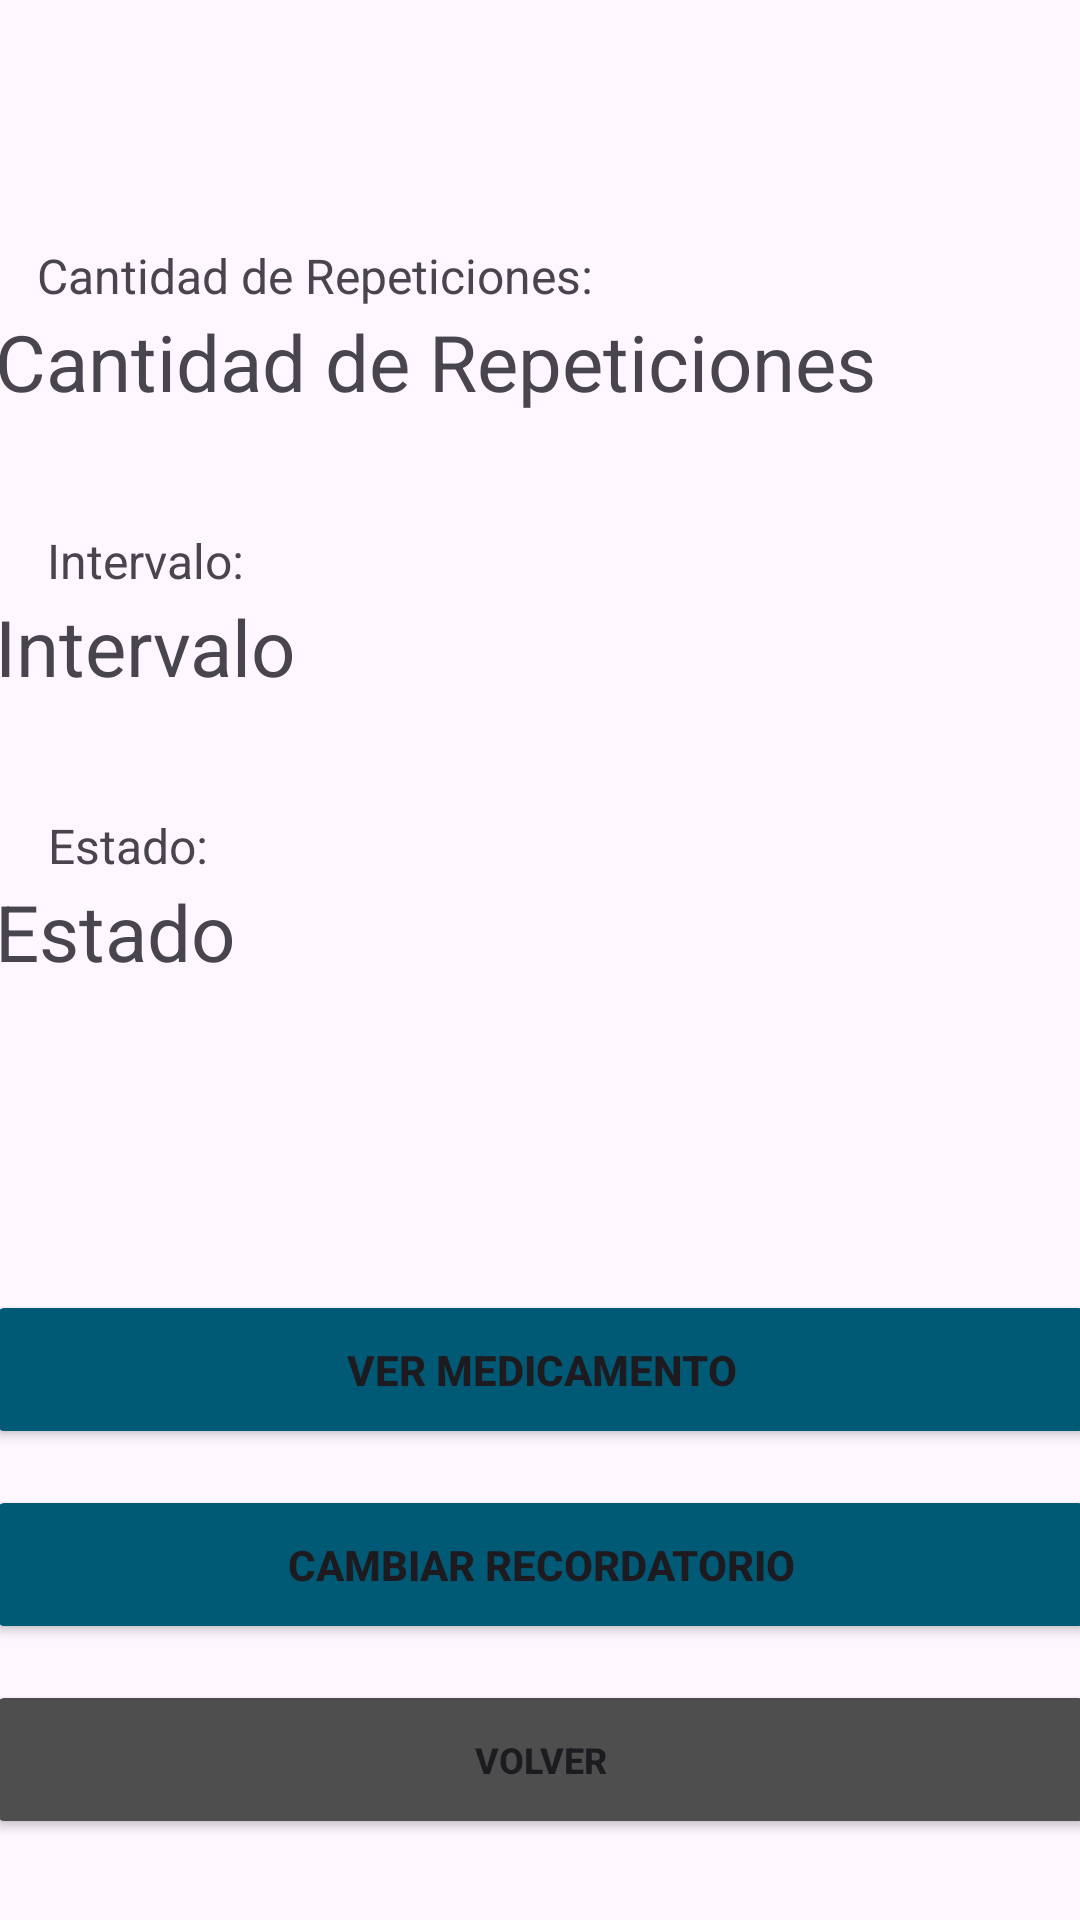

Produce the Android XML layout that renders to this screen, including the resource entries it uses.
<!-- AndroidManifest.xml: application theme Theme.MobilesVC -->
<!-- res/layout/recordatorio_view.xml -->
<?xml version="1.0" encoding="utf-8"?>
<androidx.constraintlayout.widget.ConstraintLayout xmlns:android="http://schemas.android.com/apk/res/android"
    xmlns:app="http://schemas.android.com/apk/res-auto"
    xmlns:tools="http://schemas.android.com/tools"
    android:layout_width="match_parent"
    android:layout_height="match_parent">

    <androidx.constraintlayout.widget.ConstraintLayout
        android:layout_width="match_parent"
        android:layout_height="match_parent">

        <Button
            android:id="@+id/vToMedicamento2"
            android:layout_width="370dp"
            android:layout_height="53dp"
            android:layout_marginBottom="12dp"
            android:backgroundTint="#015A75"
            android:paddingVertical="14dp"
            android:text="Ver Medicamento"
            android:textStyle="bold"
            app:layout_constraintBottom_toTopOf="@+id/vToEditRecordatorio"
            app:layout_constraintEnd_toEndOf="parent"
            app:layout_constraintStart_toStartOf="parent" />

        <TextView
            android:id="@+id/vEstado"
            android:layout_width="364dp"
            android:layout_height="50dp"
            android:layout_marginBottom="152dp"
            android:text="Estado"
            android:textSize="26sp"
            app:layout_constraintBottom_toTopOf="@+id/vToEditRecordatorio"
            app:layout_constraintEnd_toEndOf="parent"
            app:layout_constraintHorizontal_bias="0.5"
            app:layout_constraintStart_toStartOf="parent" />

        <TextView
            android:id="@+id/textView27"
            android:layout_width="100dp"
            android:layout_height="22dp"
            android:text="Estado:"
            android:textSize="16sp"
            app:layout_constraintBottom_toTopOf="@+id/vEstado"
            app:layout_constraintEnd_toEndOf="parent"
            app:layout_constraintHorizontal_bias="0.061"
            app:layout_constraintStart_toStartOf="parent" />

        <TextView
            android:id="@+id/textView46"
            android:layout_width="200dp"
            android:layout_height="22dp"
            android:text="Cantidad de Repeticiones:"
            android:textSize="16sp"
            app:layout_constraintBottom_toTopOf="@+id/vCantidad"
            app:layout_constraintEnd_toEndOf="parent"
            app:layout_constraintHorizontal_bias="0.077"
            app:layout_constraintStart_toStartOf="parent" />

        <TextView
            android:id="@+id/vIntervalo"
            android:layout_width="364dp"
            android:layout_height="50dp"
            android:layout_marginBottom="45dp"
            android:text="Intervalo"
            android:textSize="26sp"
            app:layout_constraintBottom_toTopOf="@+id/vEstado"
            app:layout_constraintEnd_toEndOf="parent"
            app:layout_constraintStart_toStartOf="parent" />

        <Button
            android:id="@+id/vToEditRecordatorio"
            android:layout_width="370dp"
            android:layout_height="53dp"
            android:layout_marginBottom="12dp"
            android:backgroundTint="#015A75"
            android:paddingVertical="14dp"
            android:text="Cambiar Recordatorio"
            android:textStyle="bold"
            app:layout_constraintBottom_toTopOf="@+id/vVolverRecordatorio"
            app:layout_constraintEnd_toEndOf="parent"
            app:layout_constraintHorizontal_bias="0.5"
            app:layout_constraintStart_toStartOf="parent" />

        <TextView
            android:id="@+id/textView5"
            android:layout_width="wrap_content"
            android:layout_height="wrap_content"
            android:layout_marginStart="133dp"
            android:layout_marginTop="51dp"
            android:layout_marginEnd="133dp"
            android:layout_marginBottom="114dp"
            android:fontFamily="sans-serif"
            android:text="Recordatorio"
            android:textColor="#000000"
            android:textSize="34sp"
            android:textStyle="bold|italic"
            app:layout_constraintBottom_toTopOf="@+id/vCantidad"
            app:layout_constraintEnd_toEndOf="parent"
            app:layout_constraintStart_toStartOf="parent"
            app:layout_constraintTop_toTopOf="parent"
            tools:textSize="26sp" />

        <Button
            android:id="@+id/vVolverRecordatorio"
            android:layout_width="370dp"
            android:layout_height="53dp"
            android:layout_marginHorizontal="24dp"
            android:layout_marginStart="21dp"
            android:layout_marginEnd="21dp"
            android:layout_marginBottom="27dp"
            android:backgroundTint="#4E4E4E"
            android:paddingVertical="10dp"
            android:text="Volver"
            android:textSize="12sp"
            android:textStyle="bold"
            android:visibility="visible"
            app:layout_constraintBottom_toBottomOf="parent"
            app:layout_constraintEnd_toEndOf="parent"
            app:layout_constraintStart_toStartOf="parent" />

        <TextView
            android:id="@+id/vCantidad"
            android:layout_width="364dp"
            android:layout_height="50dp"
            android:layout_marginBottom="45dp"
            android:text="Cantidad de Repeticiones"
            android:textSize="26sp"
            app:layout_constraintBottom_toTopOf="@+id/vIntervalo"
            app:layout_constraintEnd_toEndOf="parent"
            app:layout_constraintStart_toStartOf="parent" />

        <TextView
            android:id="@+id/textView47"
            android:layout_width="100dp"
            android:layout_height="22dp"
            android:text="Intervalo:"
            android:textSize="16sp"
            app:layout_constraintBottom_toTopOf="@+id/vIntervalo"
            app:layout_constraintEnd_toEndOf="parent"
            app:layout_constraintHorizontal_bias="0.06"
            app:layout_constraintStart_toStartOf="parent" />

    </androidx.constraintlayout.widget.ConstraintLayout>

</androidx.constraintlayout.widget.ConstraintLayout>
<!-- resources referenced by this layout -->
<resources>
  <style name="Theme.MobilesVC" parent="Base.Theme.MobilesVC" />
  <style name="Base.Theme.MobilesVC" parent="Theme.Material3.DayNight.NoActionBar">
          
          
      </style>
</resources>
